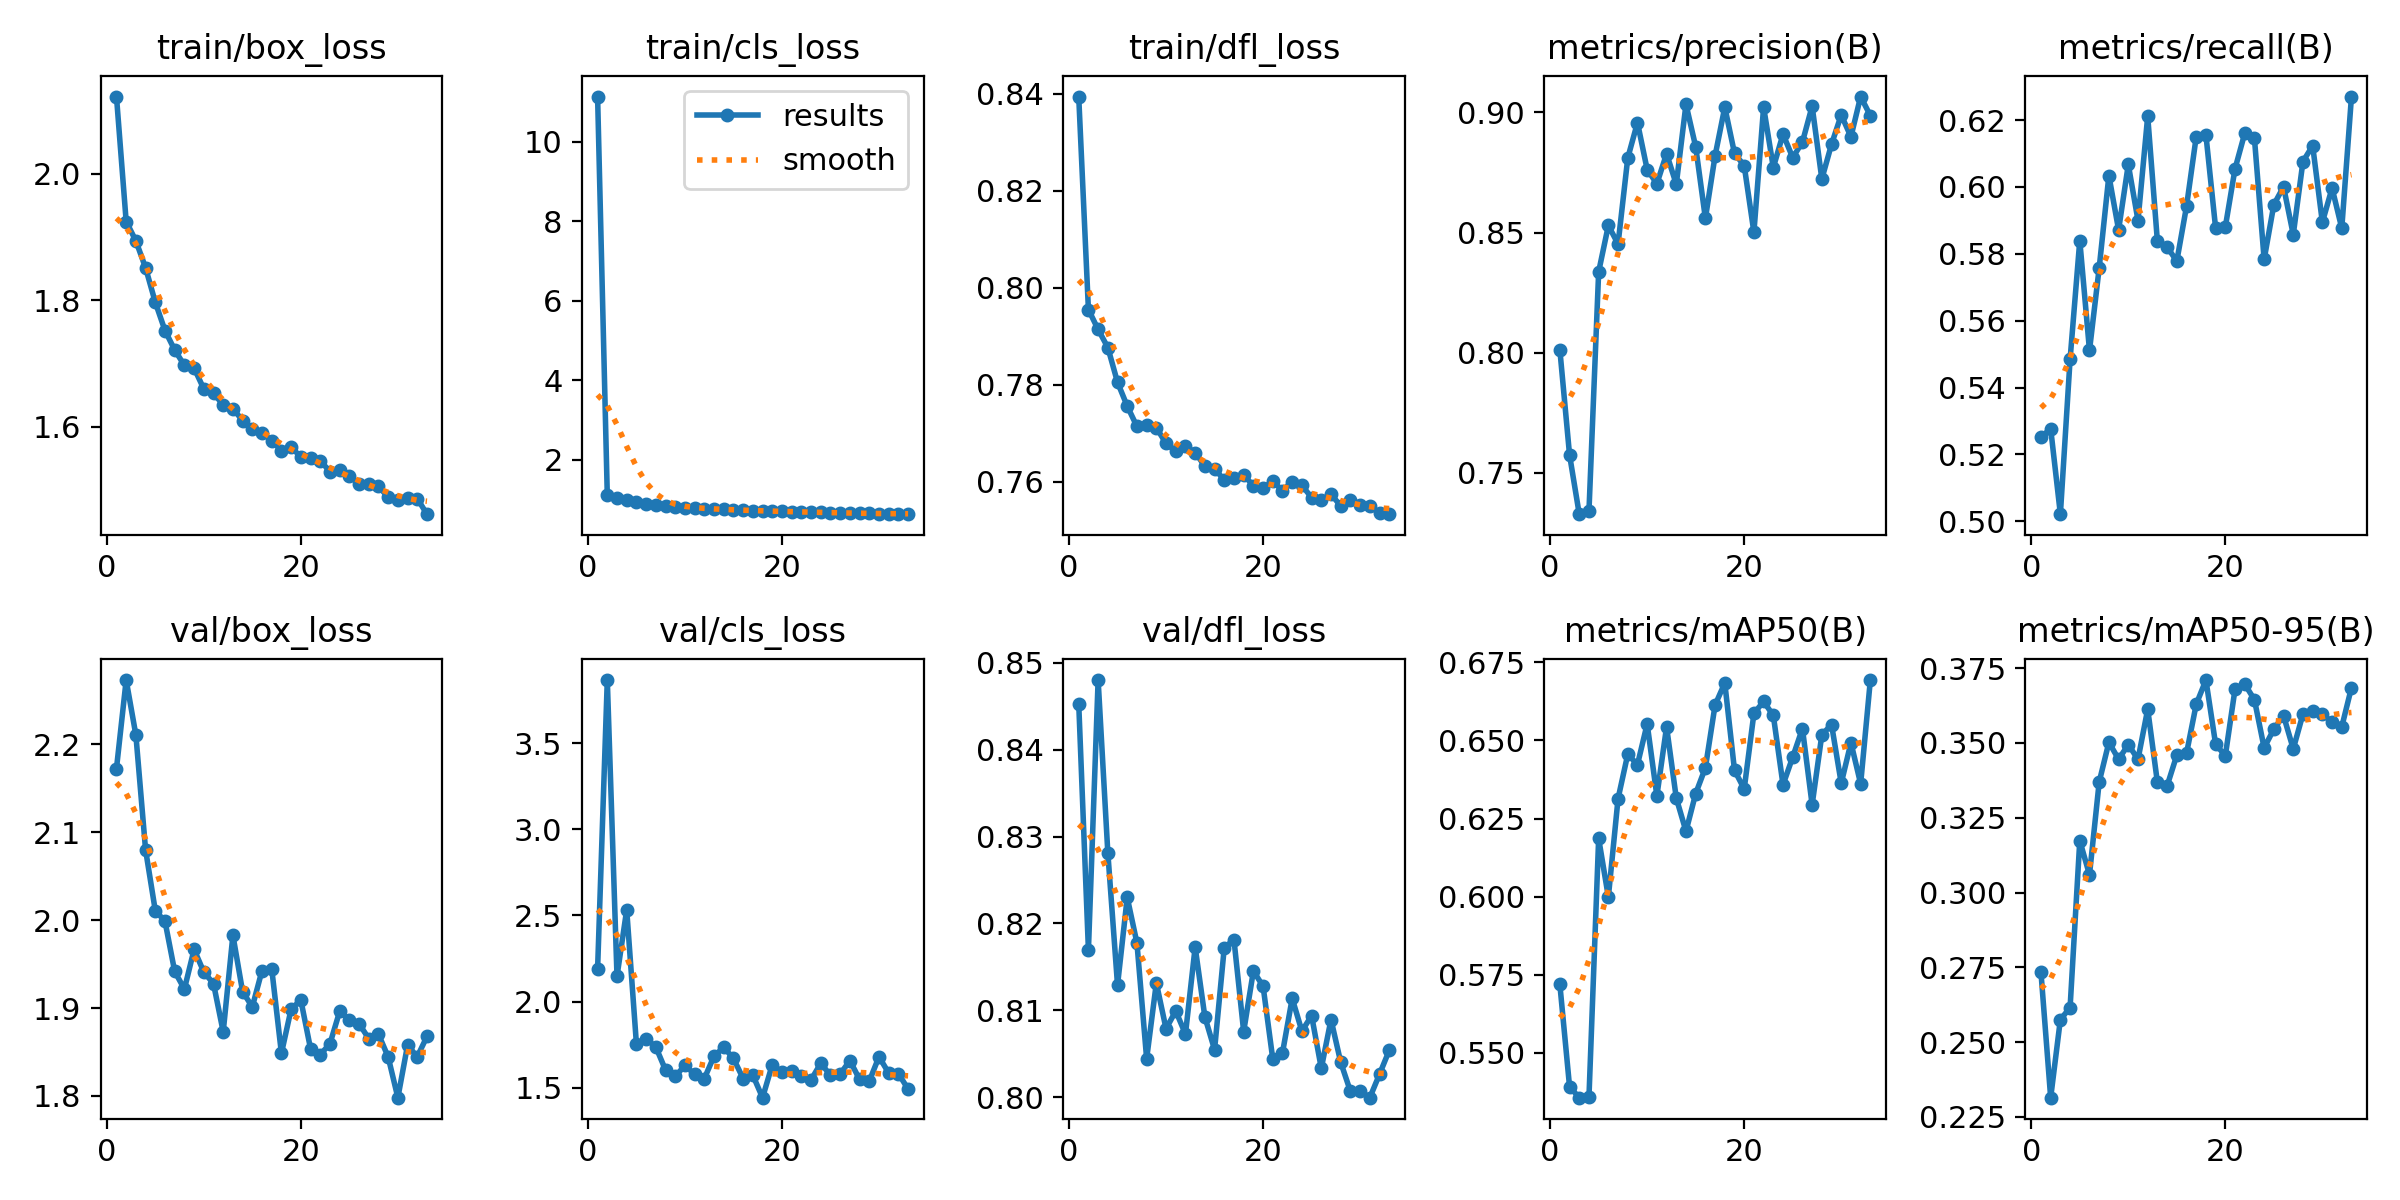

The file beside this chart, header and first rows:
epoch, time, train/box_loss, train/cls_loss, train/dfl_loss, metrics/precision(B), metrics/recall(B), metrics/mAP50(B), metrics/mAP50-95(B), val/box_loss, val/cls_loss, val/dfl_loss, lr/pg0, lr/pg1, lr/pg2
1, 304.3, 2.122, 11.14, 0.8394, 0.8013, 0.5251, 0.5719, 0.2733, 2.173, 2.188, 0.8453, 0.0006626, 0.0006626, 0.0006626
2, 400.5, 1.924, 1.102, 0.7955, 0.7575, 0.5277, 0.5392, 0.2314, 2.273, 3.866, 0.8169, 0.001307, 0.001307, 0.001307
3, 662.5, 1.894, 1.045, 0.7914, 0.7328, 0.5021, 0.5357, 0.2576, 2.211, 2.146, 0.848, 0.00193, 0.00193, 0.00193
4, 829.3, 1.851, 0.9858, 0.7877, 0.734, 0.5484, 0.5358, 0.2615, 2.08, 2.532, 0.8281, 0.001901, 0.001901, 0.001901
5, 1081, 1.797, 0.9285, 0.7805, 0.8337, 0.584, 0.6186, 0.3173, 2.011, 1.755, 0.8129, 0.001868, 0.001868, 0.001868
6, 1270, 1.752, 0.8805, 0.7756, 0.853, 0.5511, 0.5999, 0.3059, 1.999, 1.785, 0.823, 0.001835, 0.001835, 0.001835
7, 1518, 1.721, 0.8579, 0.7714, 0.8453, 0.5758, 0.6314, 0.3369, 1.942, 1.736, 0.8177, 0.001802, 0.001802, 0.001802
8, 1714, 1.697, 0.8309, 0.7718, 0.881, 0.6034, 0.6456, 0.3502, 1.922, 1.603, 0.8044, 0.001769, 0.001769, 0.001769
9, 1963, 1.692, 0.8182, 0.7712, 0.8958, 0.5872, 0.6422, 0.3445, 1.967, 1.565, 0.8132, 0.001736, 0.001736, 0.001736
10, 2159, 1.66, 0.7928, 0.768, 0.8762, 0.6067, 0.6553, 0.3494, 1.941, 1.629, 0.8079, 0.001703, 0.001703, 0.001703
11, 2405, 1.653, 0.7788, 0.7663, 0.8704, 0.59, 0.6322, 0.3445, 1.928, 1.578, 0.8099, 0.00167, 0.00167, 0.00167
12, 2601, 1.634, 0.7707, 0.7674, 0.8828, 0.6212, 0.6543, 0.3613, 1.873, 1.553, 0.8073, 0.001637, 0.001637, 0.001637
13, 2845, 1.628, 0.7609, 0.766, 0.8701, 0.5837, 0.6315, 0.3368, 1.983, 1.683, 0.8173, 0.001604, 0.001604, 0.001604
14, 3045, 1.61, 0.7507, 0.7633, 0.9034, 0.582, 0.6209, 0.3356, 1.919, 1.735, 0.8093, 0.001571, 0.001571, 0.001571
15, 3284, 1.596, 0.74, 0.7627, 0.8857, 0.5778, 0.633, 0.3459, 1.901, 1.67, 0.8055, 0.001538, 0.001538, 0.001538
16, 3488, 1.59, 0.7242, 0.7604, 0.8559, 0.5942, 0.6412, 0.3465, 1.943, 1.553, 0.8172, 0.001505, 0.001505, 0.001505
17, 3734, 1.578, 0.7214, 0.7608, 0.882, 0.615, 0.6613, 0.3629, 1.945, 1.572, 0.8181, 0.001472, 0.001472, 0.001472
18, 3932, 1.562, 0.7109, 0.7614, 0.9022, 0.6156, 0.6684, 0.371, 1.849, 1.442, 0.8076, 0.001439, 0.001439, 0.001439
19, 4176, 1.567, 0.7076, 0.7593, 0.883, 0.5877, 0.6405, 0.3495, 1.899, 1.633, 0.8145, 0.001406, 0.001406, 0.001406
20, 4376, 1.552, 0.7007, 0.7587, 0.8779, 0.588, 0.6344, 0.3457, 1.909, 1.589, 0.8128, 0.001373, 0.001373, 0.001373
21, 4620, 1.551, 0.6956, 0.7601, 0.8501, 0.6055, 0.6586, 0.368, 1.854, 1.596, 0.8044, 0.00134, 0.00134, 0.00134
22, 4820, 1.546, 0.6888, 0.7582, 0.9022, 0.6161, 0.6624, 0.3697, 1.847, 1.567, 0.8051, 0.001307, 0.001307, 0.001307
23, 5063, 1.529, 0.6812, 0.7601, 0.8771, 0.6145, 0.658, 0.3644, 1.859, 1.545, 0.8114, 0.001274, 0.001274, 0.001274
24, 5263, 1.531, 0.6752, 0.7593, 0.891, 0.5783, 0.6358, 0.3483, 1.896, 1.642, 0.8076, 0.001241, 0.001241, 0.001241
25, 5505, 1.522, 0.6696, 0.7568, 0.8812, 0.5947, 0.6447, 0.3546, 1.887, 1.572, 0.8094, 0.001208, 0.001208, 0.001208
26, 5707, 1.509, 0.6636, 0.7562, 0.8877, 0.6001, 0.6538, 0.3591, 1.882, 1.579, 0.8033, 0.001175, 0.001175, 0.001175
27, 5766, 1.51, 0.6599, 0.7575, 0.9026, 0.5857, 0.6294, 0.348, 1.865, 1.657, 0.8089, 0.001142, 0.001142, 0.001142
28, 5807, 1.506, 0.6554, 0.755, 0.8723, 0.6076, 0.6518, 0.3596, 1.87, 1.548, 0.804, 0.001109, 0.001109, 0.001109
29, 5849, 1.488, 0.6498, 0.7563, 0.8868, 0.6123, 0.6551, 0.3607, 1.844, 1.538, 0.8007, 0.001076, 0.001076, 0.001076
30, 5890, 1.483, 0.642, 0.7553, 0.899, 0.5894, 0.6363, 0.3596, 1.798, 1.679, 0.8007, 0.001043, 0.001043, 0.001043
31, 5940, 1.487, 0.6416, 0.755, 0.8899, 0.5997, 0.6493, 0.3569, 1.858, 1.585, 0.8, 0.00101, 0.00101, 0.00101
32, 6007, 1.486, 0.6446, 0.7536, 0.9066, 0.5877, 0.6361, 0.3554, 1.845, 1.582, 0.8026, 0.000977, 0.000977, 0.000977
33, 6067, 1.462, 0.6316, 0.7534, 0.8987, 0.6271, 0.6693, 0.3685, 1.868, 1.492, 0.8054, 0.000944, 0.000944, 0.000944
